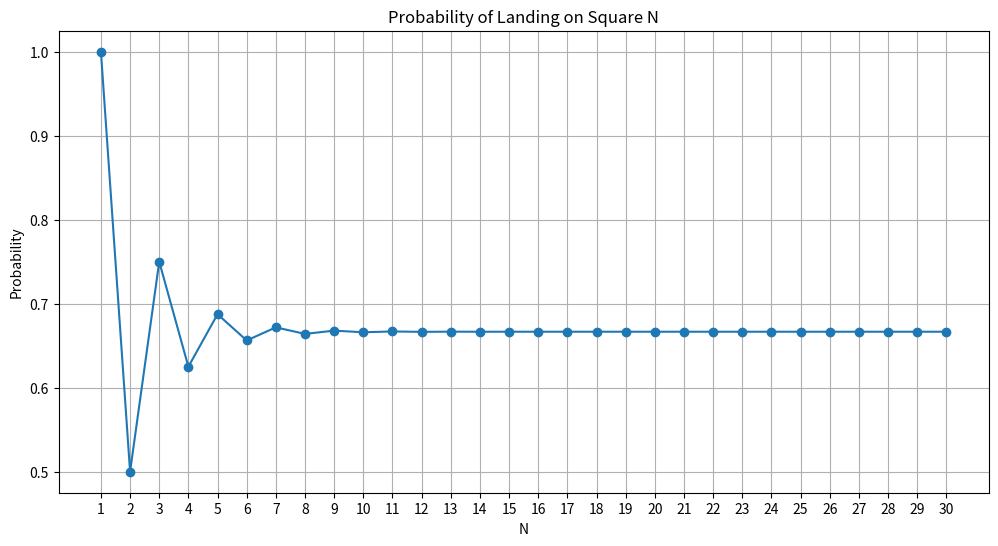
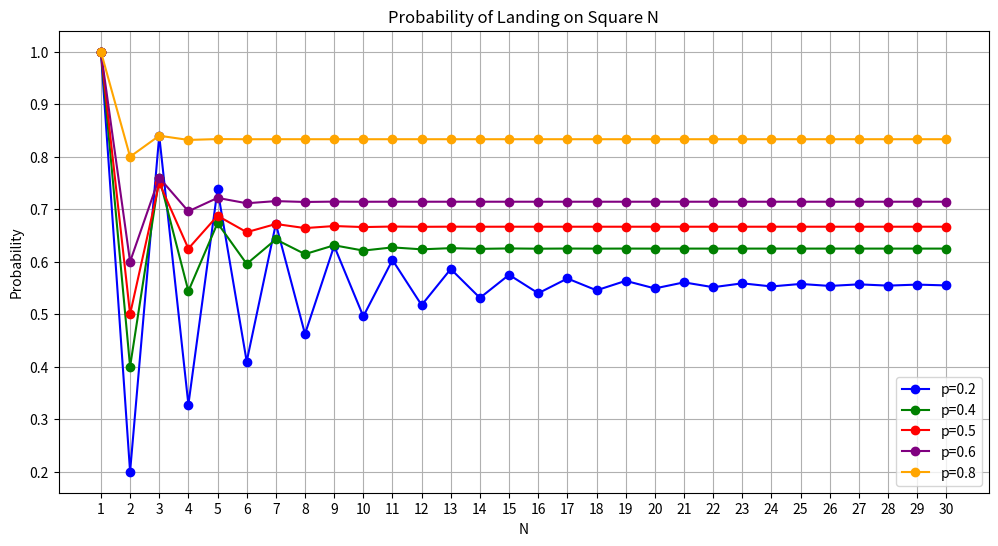

Python code for these plots, in order:
#!/usr/bin/env python
# coding: utf-8

# In[4]:


import matplotlib.pyplot as plt

# We will extend the calculation of the recursive sequence up to k=30
def compute_extended_probability(k, memo={}):
    # Check if the result is already computed
    if k in memo:
        return memo[k]
    
    # Base cases
    if k == 1:
        return 1
    if k == 2:
        return 0.5
    
    # Recursive formula
    if k-1 not in memo:
        memo[k-1] = compute_extended_probability(k-1, memo)
    if k-2 not in memo:
        memo[k-2] = compute_extended_probability(k-2, memo)
    
    memo[k] = 0.5 * memo[k-1] + 0.5 * memo[k-2]
    return memo[k]

# Calculate the probabilities for k from 1 to 30
extended_probabilities = [compute_extended_probability(k) for k in range(1, 31)]

# Plot the results
plt.figure(figsize=(12, 6))
plt.plot(range(1, 31), extended_probabilities, marker='o')
plt.title('Probability of Landing on Square N')
plt.xlabel('N')
plt.ylabel('Probability')
plt.grid(True)
plt.xticks(range(1, 31))
plt.show()


# In[5]:


# Recursive function to compute the probability of landing on square k
def compute_probability(k, memo={}):
    # Check if the result is already computed
    if k in memo:
        return memo[k]
    
    # Base cases
    if k == 1:
        return 1
    if k == 2:
        return 0.5
    
    # Recursive formula
    memo[k] = 0.5 * compute_probability(k-1, memo) + 0.5 * compute_probability(k-2, memo)
    return memo[k]

# Compute the probabilities for squares 1 through 25
probabilities = {k: compute_probability(k) for k in range(1, 26)}
probabilities


# In[6]:


import matplotlib.pyplot as plt

# Define a function that computes the recursive sequence for different values of p
def compute_probability_for_p(k, p, memo={}):
    # Use a unique dictionary for each value of p
    key = (k, p)
    if key in memo:
        return memo[key]
    
    # Base cases
    if k == 1:
        return 1
    if k == 2:
        return p
    
    # Recursive formula for different p
    if (k-1, p) not in memo:
        memo[(k-1, p)] = compute_probability_for_p(k-1, p, memo)
    if (k-2, p) not in memo:
        memo[(k-2, p)] = compute_probability_for_p(k-2, p, memo)
    
    memo[key] = p * memo[(k-1, p)] + (1-p) * memo[(k-2, p)]
    return memo[key]

# Values of p to plot
p_values = [0.2, 0.4, 0.5, 0.6, 0.8]
colors = ['blue', 'green', 'red', 'purple', 'orange']  # Distinct colors for each plot

# Calculate the probabilities for k from 1 to 30 for each value of p
probabilities_for_p = {p: [compute_probability_for_p(k, p) for k in range(1, 31)] for p in p_values}

# Plot the results for each value of p with distinct colors
plt.figure(figsize=(12, 6))
for i, p in enumerate(p_values):
    plt.plot(range(1, 31), probabilities_for_p[p], marker='o', color=colors[i], label=f'p={p}')

plt.title('Probability of Landing on Square N')
plt.xlabel('N')
plt.ylabel('Probability')
plt.grid(True)
plt.xticks(range(1, 31))
plt.legend()
plt.show()


# In[ ]:





# In[ ]:




